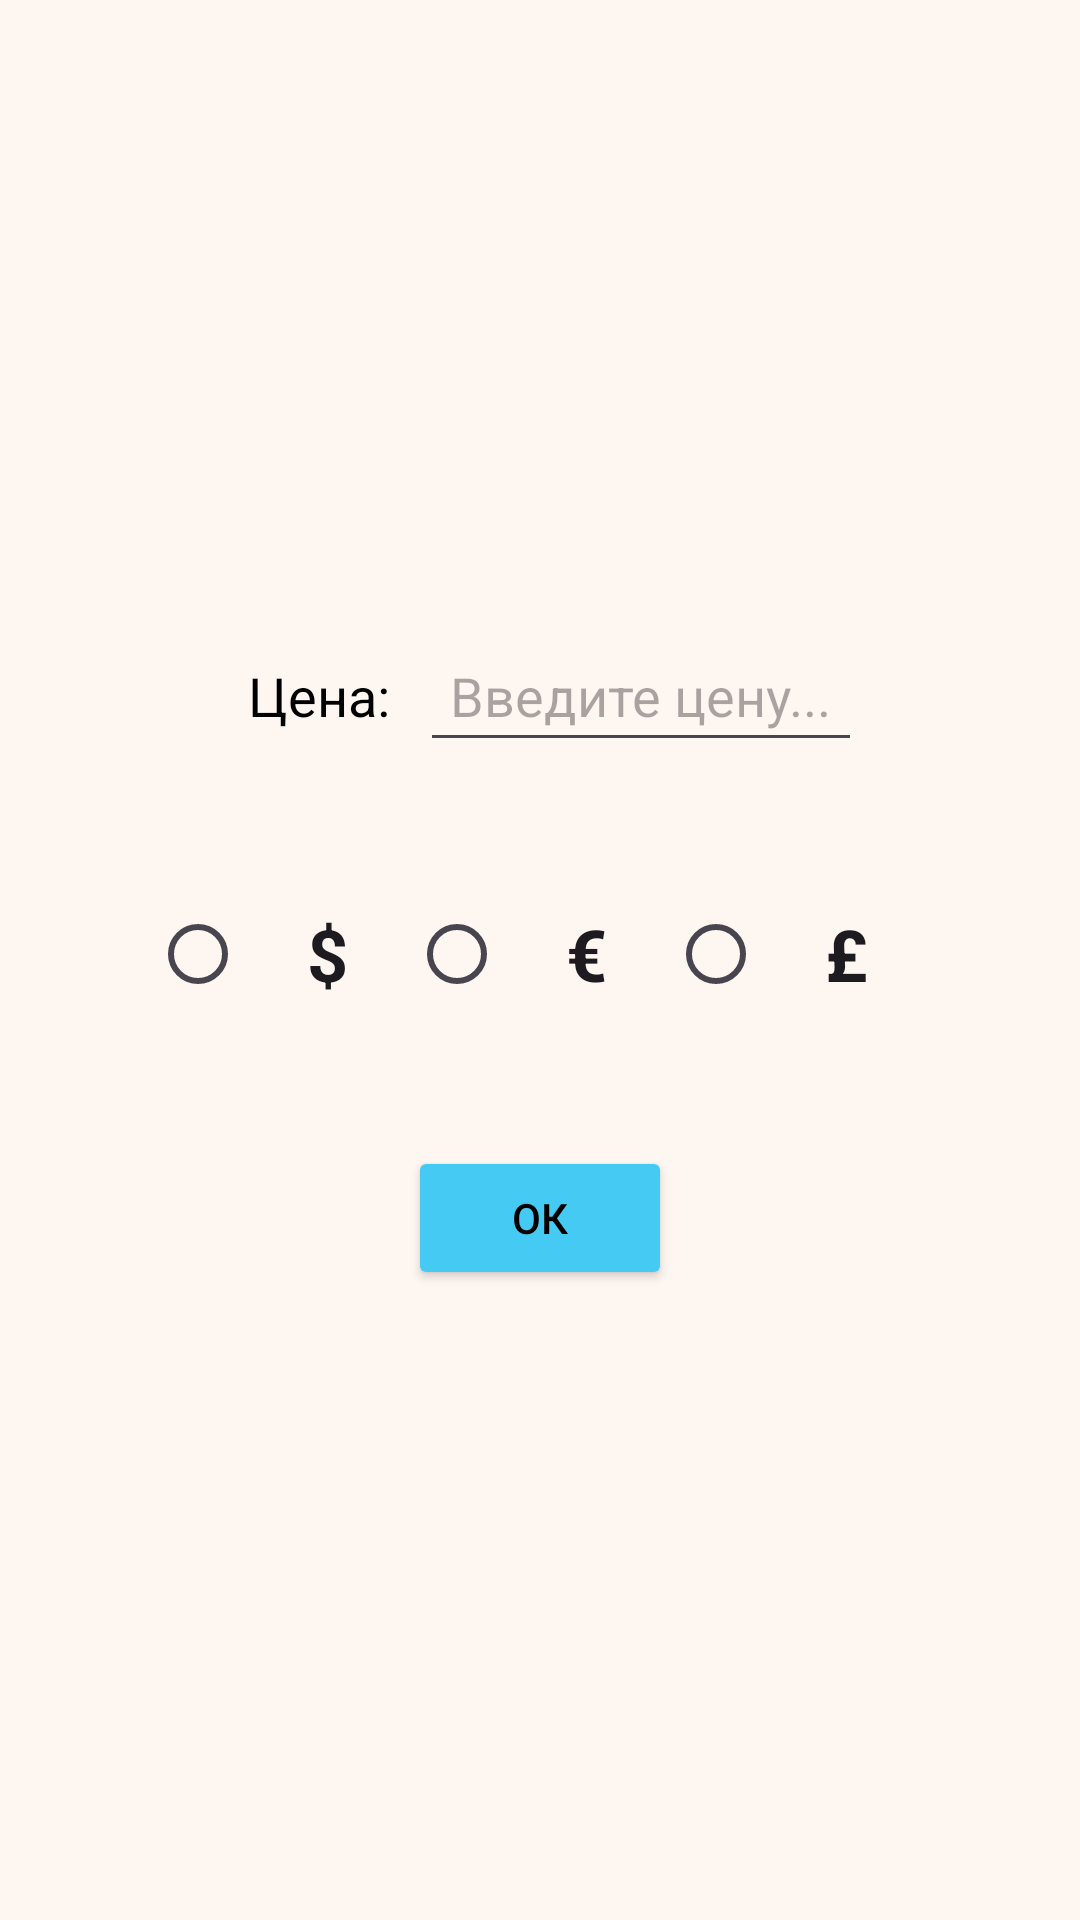

This screen was rendered from an Android layout file. Write that file and the resources it references.
<!-- AndroidManifest.xml: application theme Theme.ConverterCurrency -->
<!-- res/layout/activity_main.xml -->
<LinearLayout
    xmlns:android="http://schemas.android.com/apk/res/android"
    android:layout_width="match_parent"
    android:layout_height="match_parent"
    android:gravity="center"
    android:background="#FEF6F1"
    android:orientation="vertical">

    <LinearLayout
        android:layout_width="wrap_content"
        android:layout_height="wrap_content"
        android:orientation="horizontal">

        <TextView
            android:layout_width="wrap_content"
            android:layout_height="wrap_content"
            android:padding="10dp"
            android:text="@string/cost"
            android:textColor="#000000"
            android:textSize="18sp" />

        <EditText
            android:id="@+id/editTextNumberDecimal"
            android:layout_width="match_parent"
            android:layout_height="wrap_content"
            android:padding="10dp"
            android:inputType="numberDecimal"
            android:hint="@string/cost_placeholder" />
    </LinearLayout>

    <RadioGroup
        android:layout_width="wrap_content"
        android:layout_height="wrap_content"
        android:orientation="horizontal"
        android:paddingVertical="40dp">

        <RadioButton
            android:id="@+id/radioButtonDollar"
            android:layout_width="wrap_content"
            android:layout_height="wrap_content"
            android:paddingHorizontal="20dp"
            android:text="@string/dollar_sign"
            android:textSize="24sp"
            android:textStyle="bold" />

        <RadioButton
            android:id="@+id/radioButtonEuro"
            android:layout_width="wrap_content"
            android:layout_height="wrap_content"
            android:paddingHorizontal="20dp"
            android:text="@string/euro_sign"
            android:textSize="24sp"
            android:textStyle="bold" />

        <RadioButton
            android:id="@+id/radioButtonPound"
            android:layout_width="wrap_content"
            android:layout_height="wrap_content"
            android:paddingHorizontal="20dp"
            android:text="@string/pound_sign"
            android:textSize="24sp"
            android:textStyle="bold" />
    </RadioGroup>

        <Button
            android:id="@+id/okButton"
            android:layout_width="wrap_content"
            android:layout_height="wrap_content"
            android:backgroundTint="#45CBF3"
            android:textColor="@color/black"
            android:text="@string/ok_button"/>

</LinearLayout>
<!-- resources referenced by this layout -->
<resources>
  <string name="cost">Цена:</string>
  <string name="cost_placeholder">Введите цену...</string>
  <string name="dollar_sign">$</string>
  <string name="euro_sign">€</string>
  <string name="ok_button">Ок</string>
  <string name="pound_sign">£</string>
  <style name="Theme.ConverterCurrency" parent="Base.Theme.ConverterCurrency" />
  <style name="Base.Theme.ConverterCurrency" parent="Theme.Material3.DayNight.NoActionBar">
          
          
      </style>
  <!-- not gathered from this repository: default colours our renderer supplied (Android Studio template values) -->
  <color name="black">#FF000000</color>
</resources>
